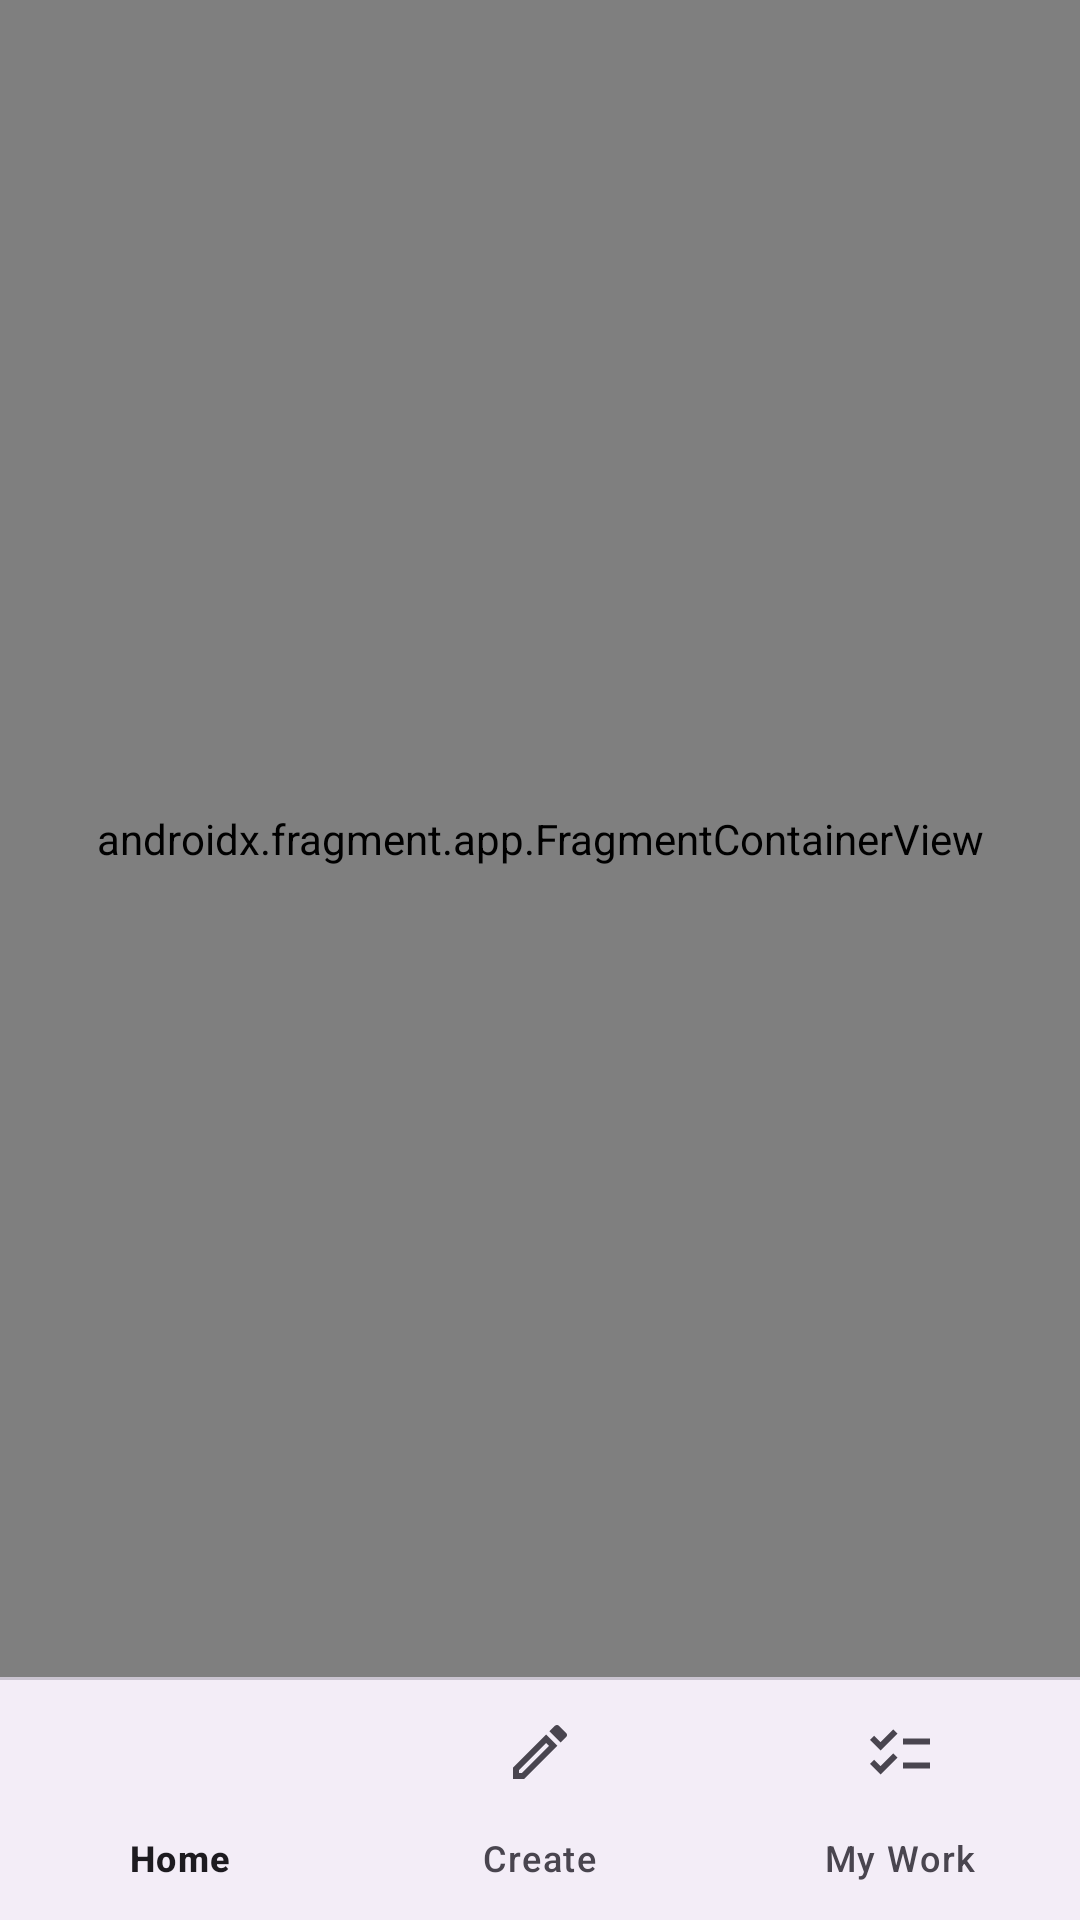

The Android layout XML behind this screen, and the referenced resources:
<!-- AndroidManifest.xml: application theme Theme.MyApplication -->
<!-- res/layout/activity_main.xml -->
<?xml version="1.0" encoding="utf-8"?>
<androidx.constraintlayout.widget.ConstraintLayout xmlns:android="http://schemas.android.com/apk/res/android"
    xmlns:app="http://schemas.android.com/apk/res-auto"
    xmlns:tools="http://schemas.android.com/tools"
    android:id="@+id/main"
    android:layout_width="match_parent"
    android:layout_height="match_parent"
    tools:context=".MainActivity">

    <androidx.fragment.app.FragmentContainerView
        android:id="@+id/nav_host_fragment"
        android:name="androidx.navigation.fragment.NavHostFragment"
        android:layout_width="match_parent"
        android:layout_height="0dp"
        android:paddingHorizontal="16dp"
        app:defaultNavHost="true"
        app:layout_constraintBottom_toTopOf="@id/m3Divider"
        app:layout_constraintEnd_toEndOf="parent"
        app:layout_constraintStart_toStartOf="parent"
        app:layout_constraintTop_toTopOf="parent"
        app:navGraph="@navigation/main_home_nav" />

    <com.google.android.material.divider.MaterialDivider
        android:id="@+id/m3Divider"
        android:layout_width="match_parent"
        android:layout_height="wrap_content"
        app:layout_constraintBottom_toTopOf="@id/bottomNavigationBar"
        app:layout_constraintEnd_toEndOf="parent"
        app:layout_constraintStart_toStartOf="parent" />

    <com.google.android.material.bottomnavigation.BottomNavigationView
        android:id="@+id/bottomNavigationBar"
        android:layout_width="match_parent"
        android:layout_height="wrap_content"
        app:itemActiveIndicatorStyle="@null"
        app:labelVisibilityMode="labeled"
        app:layout_constraintBottom_toBottomOf="parent"
        app:layout_constraintEnd_toEndOf="parent"
        app:layout_constraintStart_toStartOf="parent"
        app:menu="@menu/bottom_navigation_menu" />

</androidx.constraintlayout.widget.ConstraintLayout>
<!-- resources referenced by this layout -->
<resources>
  <style name="Theme.MyApplication" parent="Base.Theme.MyApplication" />
  <style name="Base.Theme.MyApplication" parent="Theme.Material3.DayNight.NoActionBar">
          
          <item name="colorPrimary">@color/my_light_primary</item>
      </style>
  <color name="my_light_primary">#756EF3</color>
</resources>
